Run: headless pygame with SDL's dummy video driver; simulated clock (each Clock.tick advances the game by its frame time, no real sleeping); random seed 0; keys injected as events and as key.get_pressed() state; no mouse input.
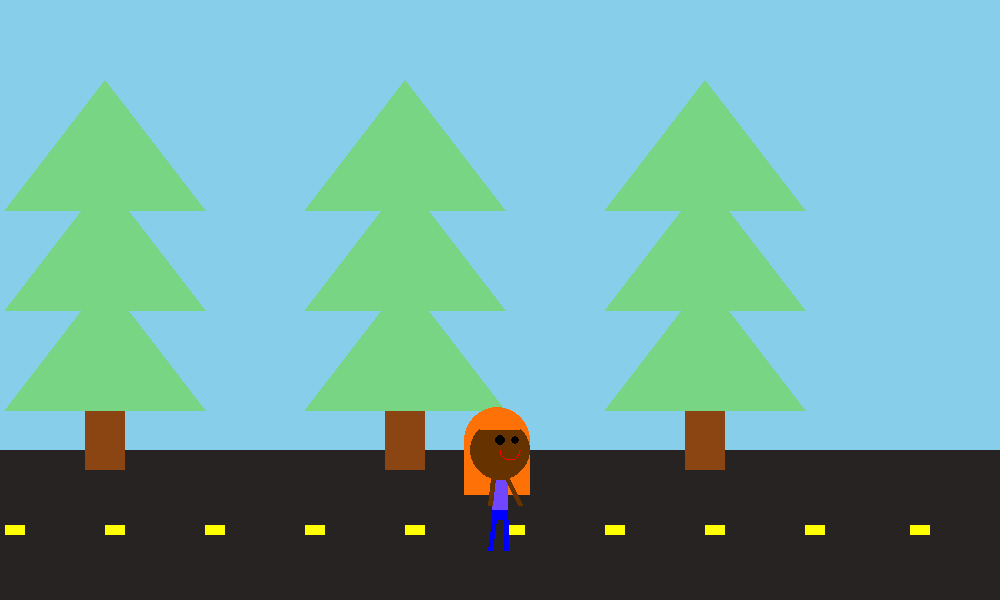
Frame 1 of 4 · flips 1–60 · no input
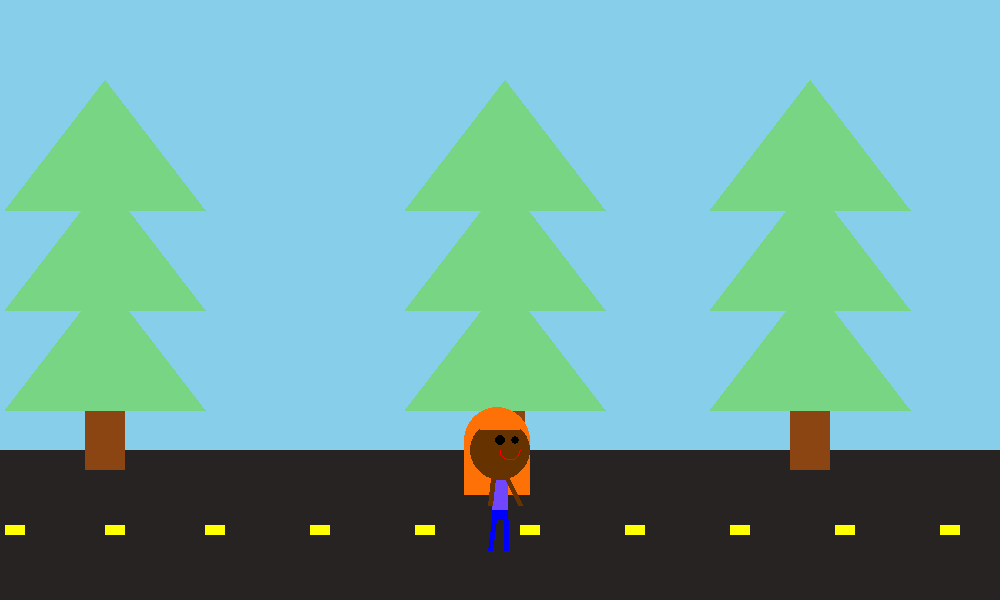
Frame 2 of 4 · flips 61–180 · tapped SPACE, RETURN · held RIGHT (→), D
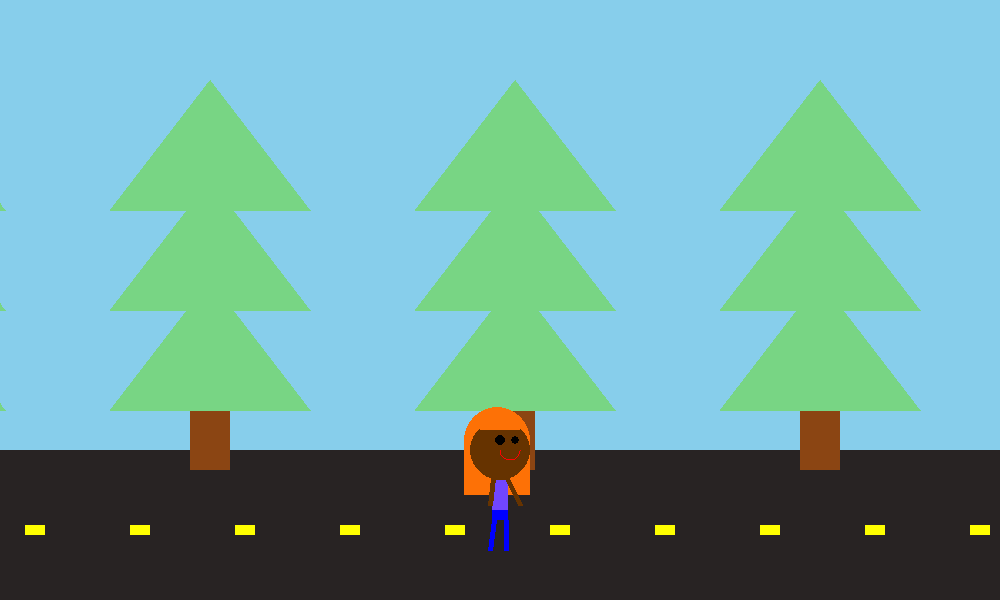
Frame 3 of 4 · flips 181–300 · held DOWN (↓), S
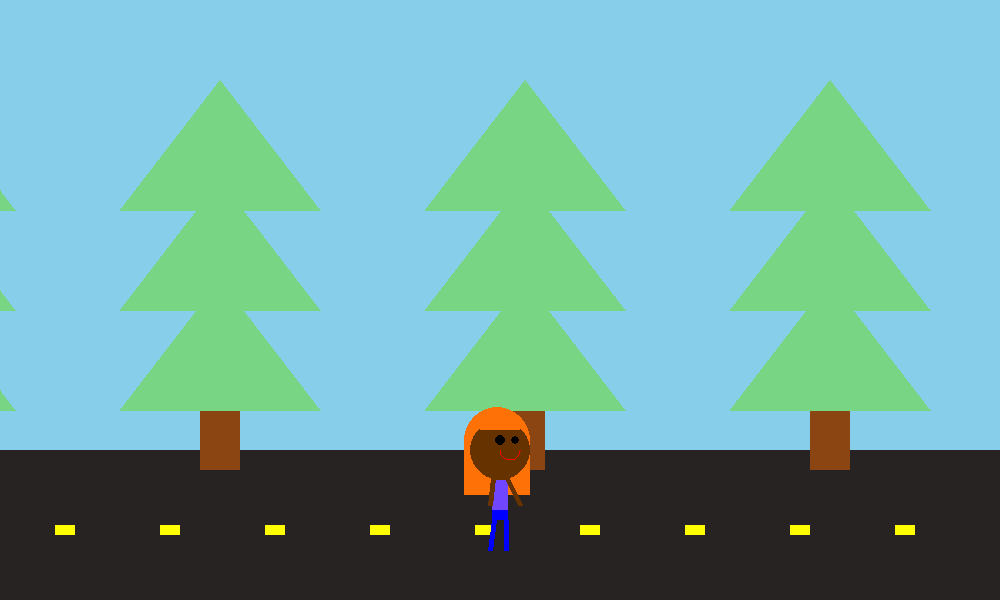
Frame 4 of 4 · flips 301–420 · held LEFT (←), A, UP (↑), W

The pygame program that drew these frames:

import pygame
import random
import math

# Define some colors
BLACK =(0, 0, 0)
GRAY = (40, 35, 35)
WHITE = (255, 255, 255)
PURPLE = (113, 70, 255)
GREEN = (120, 213, 132)
RED = (255, 0, 0)
BLUE = (0, 0, 255)
YELLOW = (255, 255, 0)
PINK = (255, 138, 201)
BROWN = (139, 69, 19)
ORANGE = (253, 113, 6)
SKY_BLUE = (135, 206, 235)

#skin colours
SKIN1_RED = (255, 204, 153)
SKIN1_YELLOW = (255, 255, 153)
SKIN2 = (255, 212, 124)
SKIN3 = (255, 187, 118)
SKIN4 = (226, 166, 106)
SKIN5 = (153, 76, 0)
SKIN6 = (102, 51, 0)
SKIN7 = (51, 25, 0)

SKIN_COLOURS = [SKIN1_RED, SKIN1_YELLOW, SKIN2, SKIN3, SKIN4, SKIN5, SKIN6, SKIN7]
HAIR_COLOURS = [BLACK, YELLOW, BROWN, ORANGE]

pygame.init()

pygame.display.set_caption("Coders!!")
    

#A class for the coders!!
class coders():
    def __init__(self, skin_col, interest, hair_type, hair_col, xpos):
        self.skin_col = skin_col
        self.interest = interest
        self.hair_col = hair_col
        self.hair_type = hair_type
        self.xpos = xpos
        self.pants = skin_col

    def draw(self, pos):
        self.pos = pos
        #hair ponytails
        pygame.draw.circle(screen, self.hair_col, (self.xpos - 3, 440), 33)
        pygame.draw.rect(screen, self.hair_col, (self.xpos - 36, 440, 66, 55))
        if self.hair_type == 2:
            pygame.draw.circle(screen, self.hair_col, (self.xpos - 13, 410), 10)
            pygame.draw.circle(screen, self.hair_col, (self.xpos + 2, 410), 10)

            pygame.draw.circle(screen, self.hair_col, (self.xpos - 23, 418), 10)
            pygame.draw.circle(screen, self.hair_col, (self.xpos + 15, 418), 10)

            
            pygame.draw.circle(screen, self.hair_col, (self.xpos - 33, 428), 10)
            pygame.draw.circle(screen, self.hair_col, (self.xpos + 25, 428), 10)

            pygame.draw.circle(screen, self.hair_col, (self.xpos - 13, 410), 10)
            pygame.draw.circle(screen, self.hair_col, (self.xpos + 2, 410), 10)

            pygame.draw.circle(screen, self.hair_col, (self.xpos - 23, 418), 10)
            pygame.draw.circle(screen, self.hair_col, (self.xpos + 15, 418), 10)

            pygame.draw.circle(screen, self.hair_col, (self.xpos - 36, 440), 10)
            pygame.draw.circle(screen, self.hair_col, (self.xpos - 36, 455), 10)
            pygame.draw.circle(screen, self.hair_col, (self.xpos - 36, 470), 10)
            pygame.draw.circle(screen, self.hair_col, (self.xpos - 36, 485), 10)

            pygame.draw.circle(screen, self.hair_col, (self.xpos + 30, 440), 10)
            pygame.draw.circle(screen, self.hair_col, (self.xpos + 30, 455), 10)
            pygame.draw.circle(screen, self.hair_col, (self.xpos + 30, 470), 10)
            pygame.draw.circle(screen, self.hair_col, (self.xpos + 30, 485), 10)

            pygame.draw.circle(screen, self.hair_col, (self.xpos - 23, 490), 9)
            pygame.draw.circle(screen, self.hair_col, (self.xpos - 14, 490), 9)
            pygame.draw.circle(screen, self.hair_col, (self.xpos - 5, 490), 9)
            pygame.draw.circle(screen, self.hair_col, (self.xpos + 4, 490), 9)
            pygame.draw.circle(screen, self.hair_col, (self.xpos + 14, 490), 9)
            pygame.draw.circle(screen, self.hair_col, (self.xpos + 23, 490), 9)
        #face
        pygame.draw.circle(screen, self.skin_col, (self.xpos, 450), 30)
        #eyes
        pygame.draw.circle(screen, BLACK, (self.xpos , 440), 5)
        pygame.draw.circle(screen, BLACK, (self.xpos + 15, 440), 4)
        #hair bangs
        pygame.draw.rect(screen, self.hair_col, (self.xpos - 20, 420, 40, 10))    
        #smile
        #pygame.draw.line(screen, RED, (self.xpos + 1, 453), (self.xpos + 16, 453), 3) # This is the old smile
        #pygame.draw.circle(screen, RED, (self.xpos + 11, 458), 6)
        #pygame.draw.circle(screen, RED, (self.xpos + 5, 457), 3)
        pygame.draw.arc(screen, RED, (self.xpos, 440, 20, 20), 180/180 * math.pi, 360/180 * math.pi, 1 )


        if self.interest == 1:
            #dress
            pygame.draw.rect(screen, PINK, (self.xpos - 5, 480, 10, 41))
            pygame.draw.polygon(screen, PINK, [(self.xpos - 5, 500), (self.xpos - 5, 520), (self.xpos - 15, 520), (self.xpos - 5, 500)])
            pygame.draw.polygon(screen, PINK, [(self.xpos + 5, 500), (self.xpos + 5, 520), (self.xpos + 15, 520), (self.xpos + 5, 500)])
        elif self.interest == 2:
            pygame.draw.rect(screen, PURPLE, (self.xpos - 8, 480, 16, 30))
            pygame.draw.rect(screen, BLUE, (self.xpos - 8, 510, 16, 10))
            self.pants = BLUE
        elif self.interest == 3:
            pygame.draw.rect(screen, BLACK, (self.xpos - 8, 480, 16, 20))
            pygame.draw.rect(screen, self.skin_col, (self.xpos - 8, 500, 16, 10))
            pygame.draw.rect(screen, BLACK, (self.xpos - 8, 510, 16, 10))
            self.pants = BLACK
        
        if self.pos == 1:
            #legs
            pygame.draw.line(screen, self.pants, (self.xpos - 6, 520), (self.xpos - 6, 550), 5)
            pygame.draw.line(screen, self.pants, (self.xpos + 6, 520), (self.xpos + 2, 550), 5)
            #arms
            pygame.draw.line(screen, self.skin_col, (self.xpos - 7, 478), (self.xpos - 20, 505), 5)
            pygame.draw.line(screen, self.skin_col, (self.xpos + 7, 478), (self.xpos + 10, 505), 5)
        elif self.pos == 2:
            #legs
            pygame.draw.line(screen, self.pants, (self.xpos - 6, 520), (self.xpos - 10, 550), 5)
            pygame.draw.line(screen, self.pants, (self.xpos + 6, 520), (self.xpos + 6, 550), 5)
            #arms
            pygame.draw.line(screen, self.skin_col, (self.xpos - 7, 478), (self.xpos - 10, 505), 5)
            pygame.draw.line(screen, self.skin_col, (self.xpos + 7, 478), (self.xpos + 20, 505), 5)

#a class for the obstacles
class obstacle():
    
    def __init__(self, num):
        self.num = num
        self.col = random.choice(SKIN_COLOURS)

    def show(self, obs_type):
        if self.num == 1:
            pygame.draw.circle(screen, WHITE, (600, 350), 40)
            pygame.draw.circle(screen, WHITE, (650, 350), 40)
            pygame.draw.circle(screen, WHITE, (700, 350), 40)
            pygame.draw.circle(screen, WHITE, (680, 405), 10)
            pygame.draw.circle(screen, WHITE, (705, 430), 10)
            
            pygame.font.init()
            myfont = pygame.font.SysFont(None,30)                   # This applies for the girl and the guy
            insult = myfont.render("Girls can't code", 1, BLACK)
            screen.blit(insult, (570, 340))
            pygame.display.flip
            
            pygame.draw.line(screen, self.col, (790, 448), (740, 410), 10)
            pygame.draw.line(screen, self.col, (810, 448), (860, 410), 10)
            if obs_type == 1:
                pygame.draw.circle(screen, ORANGE, (800, 470), 40)
                pygame.draw.rect(screen, BLUE, (763, 485, 73, 25))          # Code for the guy
                pygame.draw.line(screen, BLUE, (770, 500), (743, 533), 15)
                pygame.draw.line(screen, BLUE, (825, 500), (856, 533), 15)
            elif obs_type == 2:
                pygame.draw.circle(screen, BLACK, (800, 340), 15)
                pygame.draw.circle(screen, BLACK, (780, 350), 15)
                pygame.draw.circle(screen, BLACK, (820, 350), 15)
                pygame.draw.line(screen, self.col, (770, 500), (753, 533), 15) # Code for the girl
                pygame.draw.line(screen, self.col, (825, 500), (846, 533), 15)
                pygame.draw.circle(screen, PINK, (800, 470), 40)
                pygame.draw.polygon(screen, PINK, ((763, 435), (836, 435), (743, 510), (856, 510) ))
                
            pygame.draw.circle(screen, BLACK, (800, 390), 45)
            pygame.draw.circle(screen, self.col, (800, 400), 40)
            pygame.draw.line(screen, BLACK, (795, 390), (780, 375), 7)
            pygame.draw.line(screen, BLACK, (805, 390), (820, 375), 7)  # These eyes apply for both the girl and the guy
            pygame.draw.circle(screen, BLACK, (790, 400), 5)
            pygame.draw.circle(screen, BLACK, (810, 400), 5)
            pygame.draw.rect(screen, BLACK, (765, 360, 65, 10))
            pygame.draw.arc(screen, RED, (790, 410, 20, 20), 0/180 * math.pi, 180/180 * math.pi, 1 )
        elif self.num == 2:                                                 # If the obstacle is an error
            if obs_type == 1:
                pygame.draw.ellipse(screen, WHITE, (545, 320, 170, 75))
                pygame.font.init() # You have to initialize this if you want to write text
                font2 = pygame.font.SysFont(None,40) # You make a font with the size of the text
                error = font2.render("var x = 7", 1, BLACK)     # This is what the text is supposed to say; the variable for the text itself
                screen.blit(error, (570, 340))              # This is to put it on the screen
                pygame.display.flip                 # This is to display it on the screen

                pygame.draw.ellipse(screen, RED, (545, 270, 170, 65))
                pygame.font.init()
                font2 = pygame.font.SysFont(None,30)
                error = font2.render("SyntaxError!!", 1, WHITE)
                screen.blit(error, (570, 295))
                pygame.display.flip
                
            elif obs_type == 2:
                pygame.draw.ellipse(screen, WHITE, (545, 320, 170, 75))
                pygame.font.init()
                font2 = pygame.font.SysFont(None,40)
                error = font2.render("if (x = 1){ }", 1, BLACK)
                screen.blit(error, (565, 340))
                pygame.display.flip

                pygame.draw.ellipse(screen, RED, (545, 270, 170, 65))
                pygame.font.init()
                font2 = pygame.font.SysFont(None,30)
                error = font2.render("SyntaxError!!", 1, WHITE)
                screen.blit(error, (570, 295))
                pygame.display.flip 


    
            
            

# Loop until the user clicks the close button.
done = False

# Used to manage how fast the screen updates
clock = pygame.time.Clock()

#starter girl
skin = random.choice(SKIN_COLOURS)
ha = random.choice(HAIR_COLOURS)
ht = random.randint(1, 2)
inte = random.randint(1, 3)
girl = coders(skin, inte, ht, ha, 500)

#girl coders
girl_coders = [girl]

#variables
walking = 1
walkingcount = 1
earnedscore = False
score = 0
obstacle_showing = False
pause_time = 0 # Decides the time in which the thing has to show
start_timer = False

obs = obstacle(random.randint(1, 2)) # This variable picks a random obstacle
obs_type = random.randint(1, 2) # This variable picks the type of obstacle


#testings
#ob = obstacle(1)


class Tree():

    def __init__ (self, x1, x2, x3, y1, y2):
        self.x1 = x1
        self.x2 = x2
        self.x3 = x3
        self.y1 = y1
        self.y2 = y2

    #Draws an individual tree
    def draw (self):
        pygame.draw.rect (screen, BROWN, (self.x1 + 80, self.y1, 40, 60)) #Log
        pygame.draw.polygon (screen, GREEN, ([self.x1, self.y1],[self.x3, self.y1],[self.x2, self.y2] ))
        pygame.draw.polygon (screen, GREEN, ([self.x1, self.y1-100], [self.x3, self.y1-100],[self.x2, self.y1-230]))
        pygame.draw.polygon (screen, GREEN, ([self.x1, self.y1-200], [self.x3, self.y1-200], [self.x2, self.y1-330]))
        #pygame.draw.rect (screen, YELLOW, (self.x1, 525, 20, 10)) #Yellow Lines

    #Makes that individual tree move
    def move(self):
        self.x1 -= 5
        self.x2 -= 5
        self.x3 -= 5

class Lines():

    def __init__ (self, x):
        self.x = x

    def draw (self):
        pygame.draw.rect (screen, YELLOW, (self.x, 525, 20, 10))

    def move (self):
        self.x -= 5


class Background():
    def __init__ (self, existing_objs):
        #A list of trees is being made here and you will need to add a tree to this list every time you want to draw a new one
        self.objects = existing_objs
        
    def add_trees(self):
        self.objects.append (Tree (1000, 1100, 1200, 410, 280))
        #This method will add a tree to your list, you will want to do this to get the moving effect
        #Remember that each new tree begins on the very right and they all look the same
        #remove return None when done writing this method, it's a temporary command
        
    def draw_objects(self):
        for i in self.objects:
            i.draw ()    
        #Look through each tree object in your list (self.trees) and draw it 
        

    def move_objects(self):
        for i in self.objects:
            i.move ()
        #Traverse through each tree object in your list (self.trees) and shift it horizontally (look through the Tree methods)

    def add_yellow_line(self):
        self.objects.append (Lines (1000))

    
# Set the width and height of the screen [width, height]
size = (1000, 600)
screen = pygame.display.set_mode(size)



# Loop until the user clicks the close button.
done = False

# Used to manage how fast the screen updates
clock = pygame.time.Clock()

y_coor = 525

exp = 0
ex = 0

trees = []
for i in range (0, 3):
    trees.append(Tree(300+300*i, 400+300*i, 500+300*i, 410, 280))
tree = Background(trees)
lines = []
for i in range(0,11):
    lines.append(Lines(100*i))
yellow_lines = Background(lines)
# -------- Main Program Loop -----------
while not done:
    # --- Main event loop
    for event in pygame.event.get():
        if event.type == pygame.QUIT:
            done = True
    
        
    # --- Game logic should go here

    # --- Screen-clearing code goes here

    # Here, we clear the screen to white. Don't put other drawing commands
    # above this, or they will be erased with this command.

    # If you want a background image, replace this clear with blit'ing the
    # background image.
    screen.fill(SKY_BLUE)

    # --- Drawing code should go here
    #Road
    pygame.draw.rect(screen, GRAY, [0, 450, 1000, 150])
    #pygame.draw.polygon(screen, GREEN, [116, 170], [166, 235], [216, 170])
    
    #Yellow Dashes
    '''x_coor = 0
    
    for i in range(0, 10):
        pygame.draw.rect(screen, YELLOW, (x_coor, y_coor, 20, 10))
        x_coor = x_coor + 100'''
    
    #Trees
    if exp != 60:
        exp = exp +1
    else:
        tree.add_trees()
        exp = 0

        
    tree.draw_objects()
    tree.move_objects()

    if ex != 20:
        ex = ex +1
    else:
        yellow_lines.add_yellow_line()
        ex = 0
    
    yellow_lines.draw_objects()
    yellow_lines.move_objects()

    if earnedscore:
        score += 1
        earnedscore = False
        sk = random.choice(SKIN_COLOURS)
        ha2 = random.choice(HAIR_COLOURS)
        ht2 = random.randint(1, 2)
        inte2 = random.randint(1, 3)
        xx = random.randint(100, 450)
        girl_coders.append(coders(sk, inte2, ht2, ha2, xx))
    
    for i in range(len(girl_coders)):
        girl_coders[i].draw(walking)

    if walkingcount % 10 == 0:
        if walking == 1:
            walking = 2
        elif walking == 2:
            walking = 1

    if walkingcount % 1000 == 0: # If the count divides perfectly
        obstacle_showing = True

    if obstacle_showing:
        obs = obstacle(random.randint(1, 2)) # This variable picks a random obstacle
        obs_type = random.randint(1, 2) # This variable picks the type of obstacle
        obstacle_showing = False
        start_timer = True

    if start_timer:
        pause_time += 1
        obs.show(obs_type)
        if pause_time >= 300:
            start_timer = False
            pause_time = 0


    walkingcount += 1


    # End Snow
    # --- Go ahead and update the screen with what we've drawn.
    pygame.display.flip()

    # --- Limit to 60 frames per second
    clock.tick(60)

# Close the window and quit.
pygame.quit()
exit() # Needed when using IDLE
